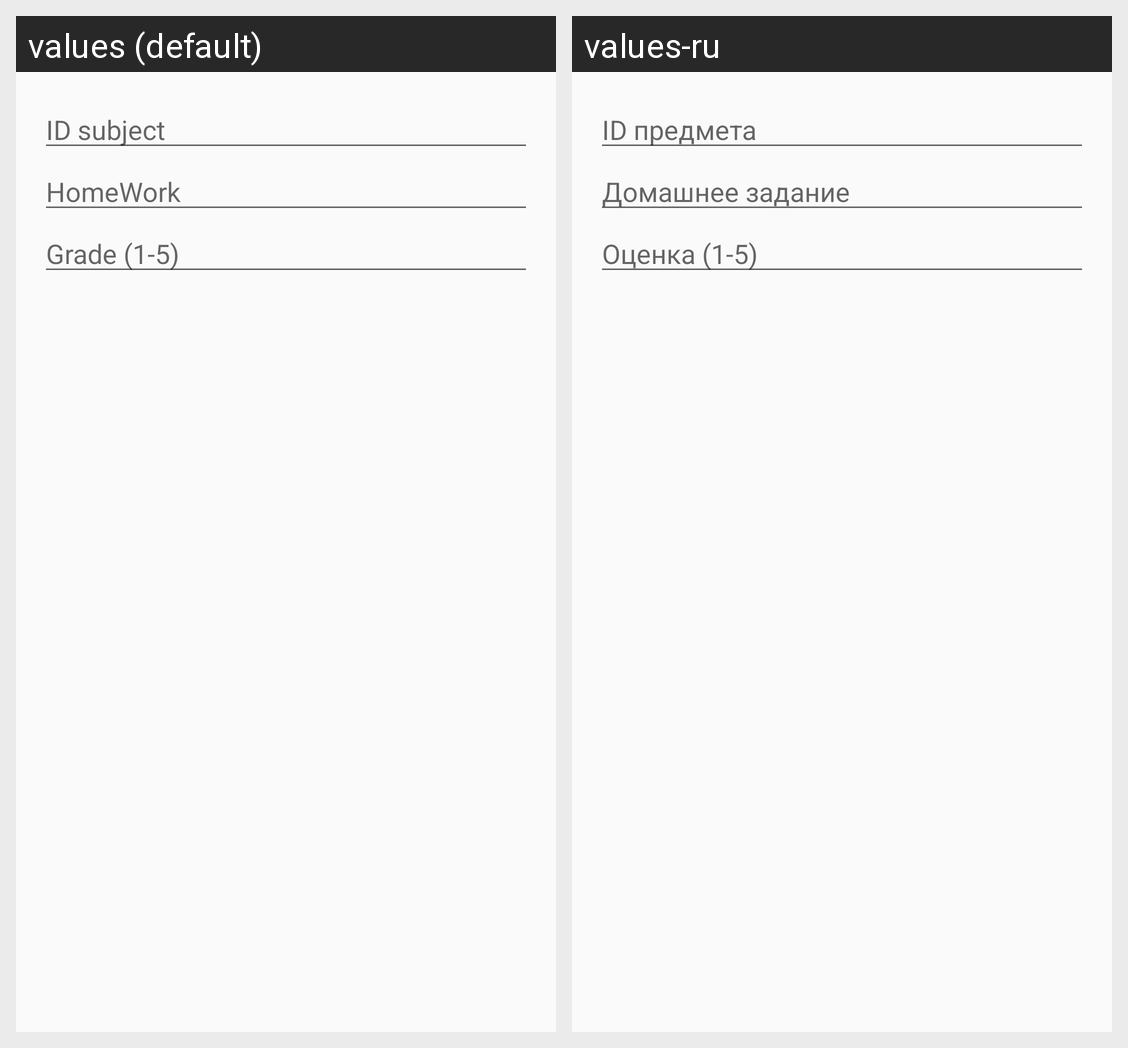

Strings drawn on this Android screen and how each of the app's shown locales translates them:
Android screen res/layout/dialog_add_lesson.xml rendered under 2 locales, left to right: values (default), values-ru. Device: Nexus 5 (rendered at 1080×1920; each locale shown at half size, 540×960, under a caption strip naming it); theme Theme.SchoolDiary.
Strings drawn on this screen, with the default value and each locale's value (text and hints the layout hard-codes, and strings that could not be matched under every locale, appear in the picture but are not listed):

id
  values: ID subject
  values-ru: ID предмета

homework
  values: HomeWork
  values-ru: Домашнее задание

grade_1_5
  values: Grade (1-5)
  values-ru: Оценка (1-5)
